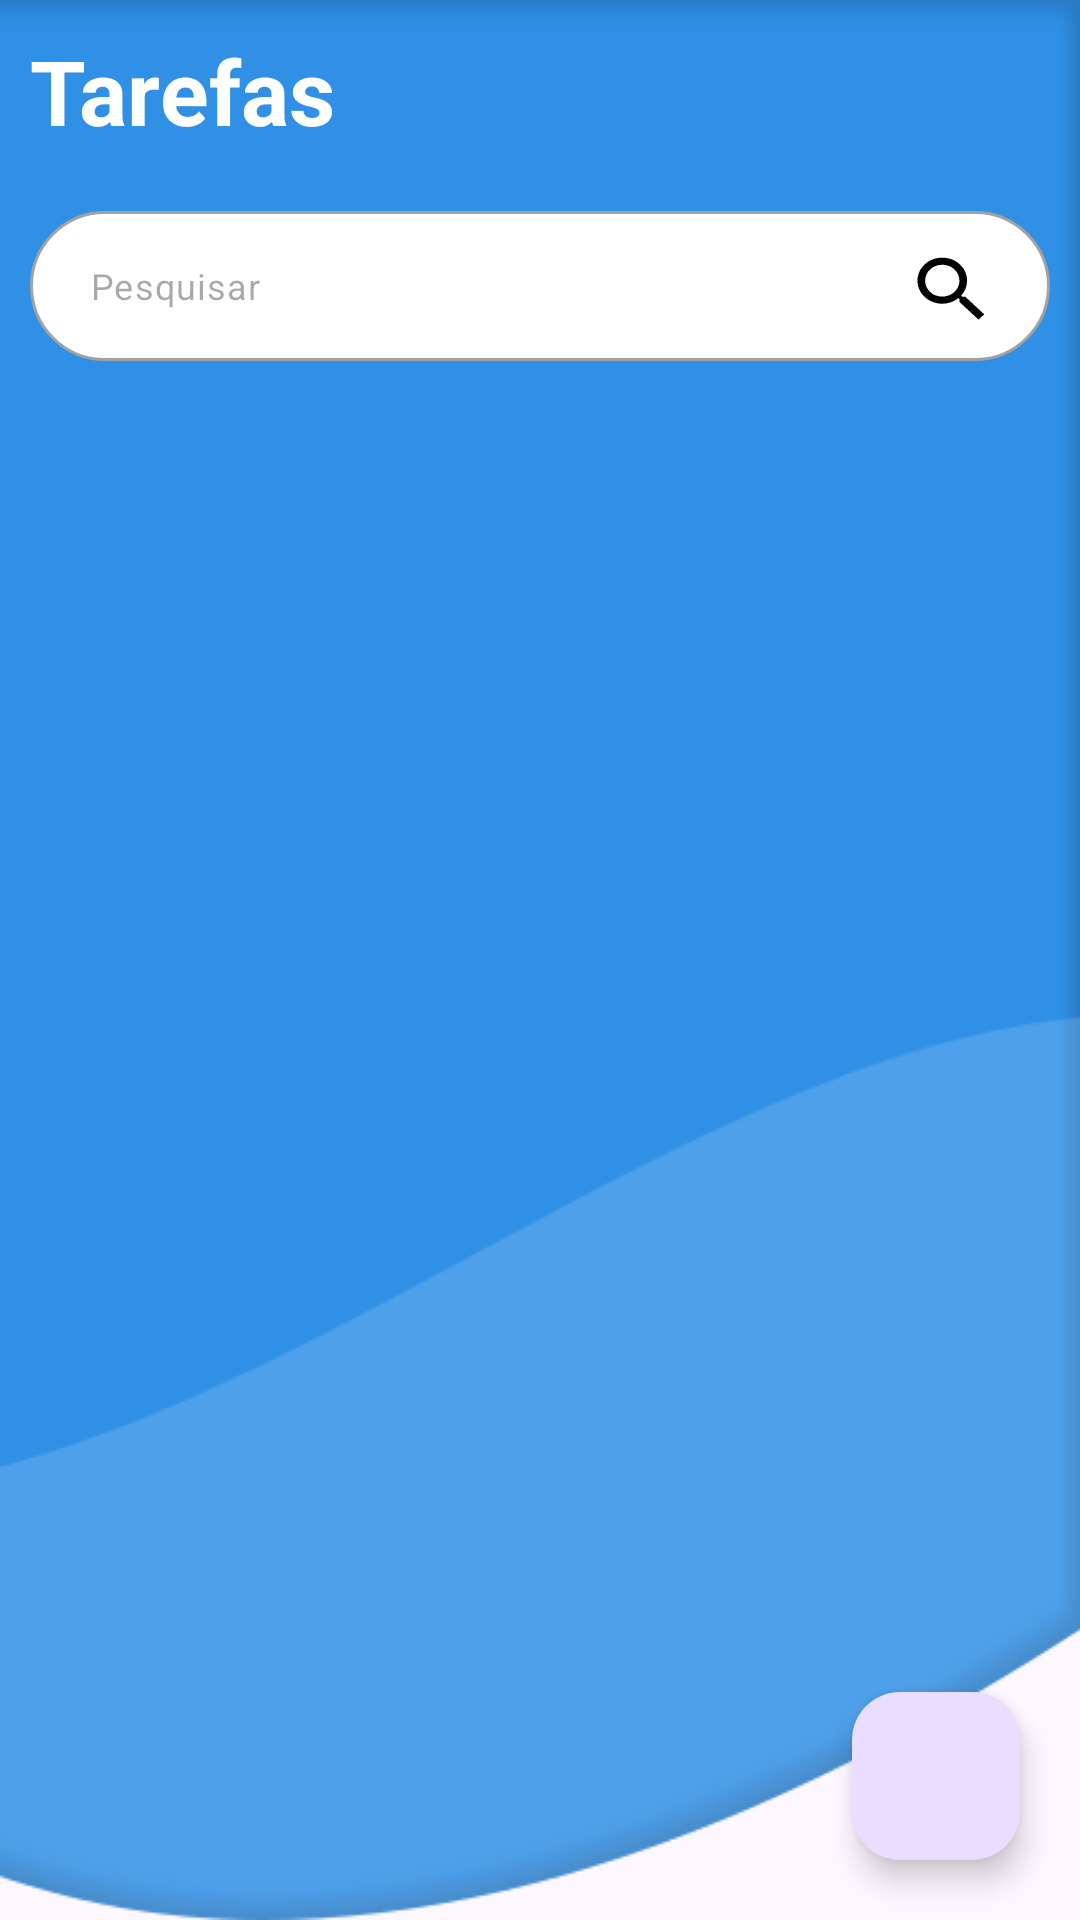

Layout XML and referenced resources for this Android screen:
<!-- AndroidManifest.xml: application theme Theme.Custom -->
<!-- res/layout/activity_main.xml -->
<?xml version="1.0" encoding="utf-8"?>
<androidx.drawerlayout.widget.DrawerLayout  xmlns:android="http://schemas.android.com/apk/res/android"
    xmlns:app="http://schemas.android.com/apk/res-auto"
    xmlns:tools="http://schemas.android.com/tools"
    android:layout_width="match_parent"
    android:layout_height="match_parent"
    android:id="@+id/drawerLayout"
    android:background="@drawable/background"
    tools:context=".view.task.MainActivity">

    <androidx.constraintlayout.widget.ConstraintLayout
        android:layout_width="match_parent"
        android:layout_height="match_parent">

    <TextView
        android:id="@+id/tvTitle"
        android:layout_width="wrap_content"
        android:layout_height="wrap_content"
        android:text="Tarefas"
        android:layout_margin="10dp"
        android:textColor="@color/white"
        android:textStyle="bold"
        android:textSize="30sp"
        app:layout_constraintTop_toTopOf="parent"
        app:layout_constraintStart_toStartOf="parent"/>

    <com.google.android.material.textfield.TextInputLayout
        android:id="@+id/tvSearchTask"
        android:layout_width="match_parent"
        android:layout_height="wrap_content"
        android:layout_marginTop="20dp"
        android:layout_marginStart="10dp"
        android:layout_marginEnd="10dp"
        app:hintEnabled="false"
        app:layout_constraintEnd_toEndOf="parent"
        app:layout_constraintTop_toBottomOf="@+id/tvTitle"
        app:layout_constraintStart_toStartOf="parent">

        <com.google.android.material.textfield.TextInputEditText
            android:layout_width="match_parent"
            android:layout_height="50dp"
            android:drawableEnd="@drawable/ic_search"
            android:background="@drawable/shape_round"
            android:paddingEnd="20dp"
            android:paddingStart="20dp"
            android:hint="Pesquisar"
            android:lines="1"
            android:textSize="12sp" />
    </com.google.android.material.textfield.TextInputLayout>

    <ImageView
        android:id="@+id/emptyList"
        android:layout_width="wrap_content"
        android:layout_height="wrap_content"
        android:src="@drawable/empty_task"
        android:visibility="gone"
        app:layout_constraintTop_toTopOf="parent"
        app:layout_constraintStart_toStartOf="parent"
        app:layout_constraintEnd_toEndOf="parent"
        app:layout_constraintBottom_toBottomOf="parent"/>

    <ProgressBar
        android:id="@+id/pbTask"
        android:layout_width="wrap_content"
        android:layout_height="wrap_content"
        app:layout_constraintTop_toTopOf="parent"
        app:layout_constraintStart_toStartOf="parent"
        app:layout_constraintEnd_toEndOf="parent"
        app:layout_constraintBottom_toBottomOf="parent"/>

    <androidx.recyclerview.widget.RecyclerView
        android:id="@+id/rvTasks"
        android:layout_width="match_parent"
        android:layout_height="match_parent"
        android:layout_marginTop="150dp"
        app:layout_constraintTop_toTopOf="parent"
        app:layout_constraintStart_toStartOf="parent"
        app:layout_constraintEnd_toEndOf="parent" />

    <com.google.android.material.floatingactionbutton.FloatingActionButton
        android:id="@+id/fabNewTask"
        android:layout_width="wrap_content"
        android:layout_height="wrap_content"
        android:layout_margin="20dp"
        android:src="@drawable/ic_add"
        app:layout_constraintBottom_toBottomOf="parent"
        app:layout_constraintEnd_toEndOf="parent"
        android:contentDescription="New Trainnig" />
    </androidx.constraintlayout.widget.ConstraintLayout>

    <com.google.android.material.navigation.NavigationView
        android:id="@+id/nav_view"
        android:layout_width="wrap_content"
        android:layout_height="match_parent"
        app:menu="@menu/main_drawer"
        app:headerLayout="@layout/nav_header"
        android:layout_gravity="start"
        android:fitsSystemWindows="true"/>

</androidx.drawerlayout.widget.DrawerLayout>
<!-- res/layout/nav_header.xml (included above) -->
<?xml version="1.0" encoding="utf-8"?>
<androidx.constraintlayout.widget.ConstraintLayout xmlns:android="http://schemas.android.com/apk/res/android"
    xmlns:app="http://schemas.android.com/apk/res-auto"
    android:layout_width="match_parent"
    android:layout_height="100dp"
    android:background="@drawable/background">

    <androidx.cardview.widget.CardView
        android:id="@+id/cardProfile"
        android:layout_width="60dp"
        android:layout_height="60dp"
        android:layout_marginStart="16dp"
        android:layout_marginBottom="16dp"
        app:cardCornerRadius="100dp"
        app:layout_constraintBottom_toBottomOf="parent"
        app:layout_constraintStart_toStartOf="parent"
        app:layout_constraintTop_toTopOf="parent">

        <ImageView
            android:id="@+id/imgProfile"
            android:layout_width="match_parent"
            android:layout_height="match_parent"
            android:src="@drawable/profile"/>
    </androidx.cardview.widget.CardView>

    <TextView
        android:id="@+id/welcome"
        android:layout_width="wrap_content"
        android:layout_height="wrap_content"
        android:layout_marginStart="10dp"
        android:text="Bem vindo(a)"
        android:textColor="@color/white"
        android:textSize="24sp"
        app:layout_constraintStart_toEndOf="@+id/cardProfile"
        app:layout_constraintTop_toTopOf="@+id/cardProfile" />

    <TextView
        android:id="@+id/userEmail"
        android:layout_width="wrap_content"
        android:layout_height="wrap_content"
        android:layout_marginStart="10dp"
        android:text="@string/app_name"
        android:textColor="@color/white"
        android:textSize="18sp"
        app:layout_constraintStart_toEndOf="@+id/cardProfile"
        app:layout_constraintTop_toBottomOf="@+id/welcome" />

</androidx.constraintlayout.widget.ConstraintLayout>
<!-- resources referenced by this layout -->
<resources>
  <color name="white">#FFFFFFFF</color>
  <!-- drawable background: png bitmap (drawable, 18322 bytes) -->
  <!-- drawable empty_task: png bitmap (drawable, 16535 bytes) -->
  <!-- drawable ic_search (drawable) -->
  <vector android:height="26dp" android:tint="#ff000000"
      android:viewportHeight="22" android:viewportWidth="22"
      android:width="28dp" xmlns:android="http://schemas.android.com/apk/res/android">
      <path android:fillColor="@android:color/black" android:pathData="M15.5,14h-0.79l-0.28,-0.27C15.41,12.59 16,11.11 16,9.5 16,5.91 13.09,3 9.5,3S3,5.91 3,9.5 5.91,16 9.5,16c1.61,0 3.09,-0.59 4.23,-1.57l0.27,0.28v0.79l5,4.99L20.49,19l-4.99,-5zM9.5,14C7.01,14 5,11.99 5,9.5S7.01,5 9.5,5 14,7.01 14,9.5 11.99,14 9.5,14z"/>
  </vector>
  <!-- drawable profile: png bitmap (drawable, 16523 bytes) -->
  <!-- drawable shape_round (drawable) -->
  <?xml version="1.0" encoding="utf-8"?>
  <shape
      xmlns:android="http://schemas.android.com/apk/res/android"
      android:shape="rectangle">
  
      <corners android:radius="50dp" />
      <solid
          android:color="@color/white"/>
      <size
          android:width="120dp"
          android:height="120dp"/>
      <stroke
          android:width="1dp"
          android:color="#A3A2A2"/>
  </shape>
  <string name="app_name">Tasks</string>
  <style name="Theme.Custom" parent="Theme.Material3.Light">
          <item name="toolbarStyle">@style/Theme.Custom.Toolbar</item>
          <item name="android:statusBarColor">@color/blue</item>
          <item name="android:windowLightStatusBar">true</item>
          <item name="colorOnPrimary">@color/blue</item>
      </style>
  <style name="Theme.Custom.Toolbar" parent="Widget.Material3.Toolbar">
          <item name="android:background">@color/blue</item>
          <item name="colorPrimaryDark">@color/blue</item>
      </style>
  <color name="blue">#54AEF6</color>
</resources>
